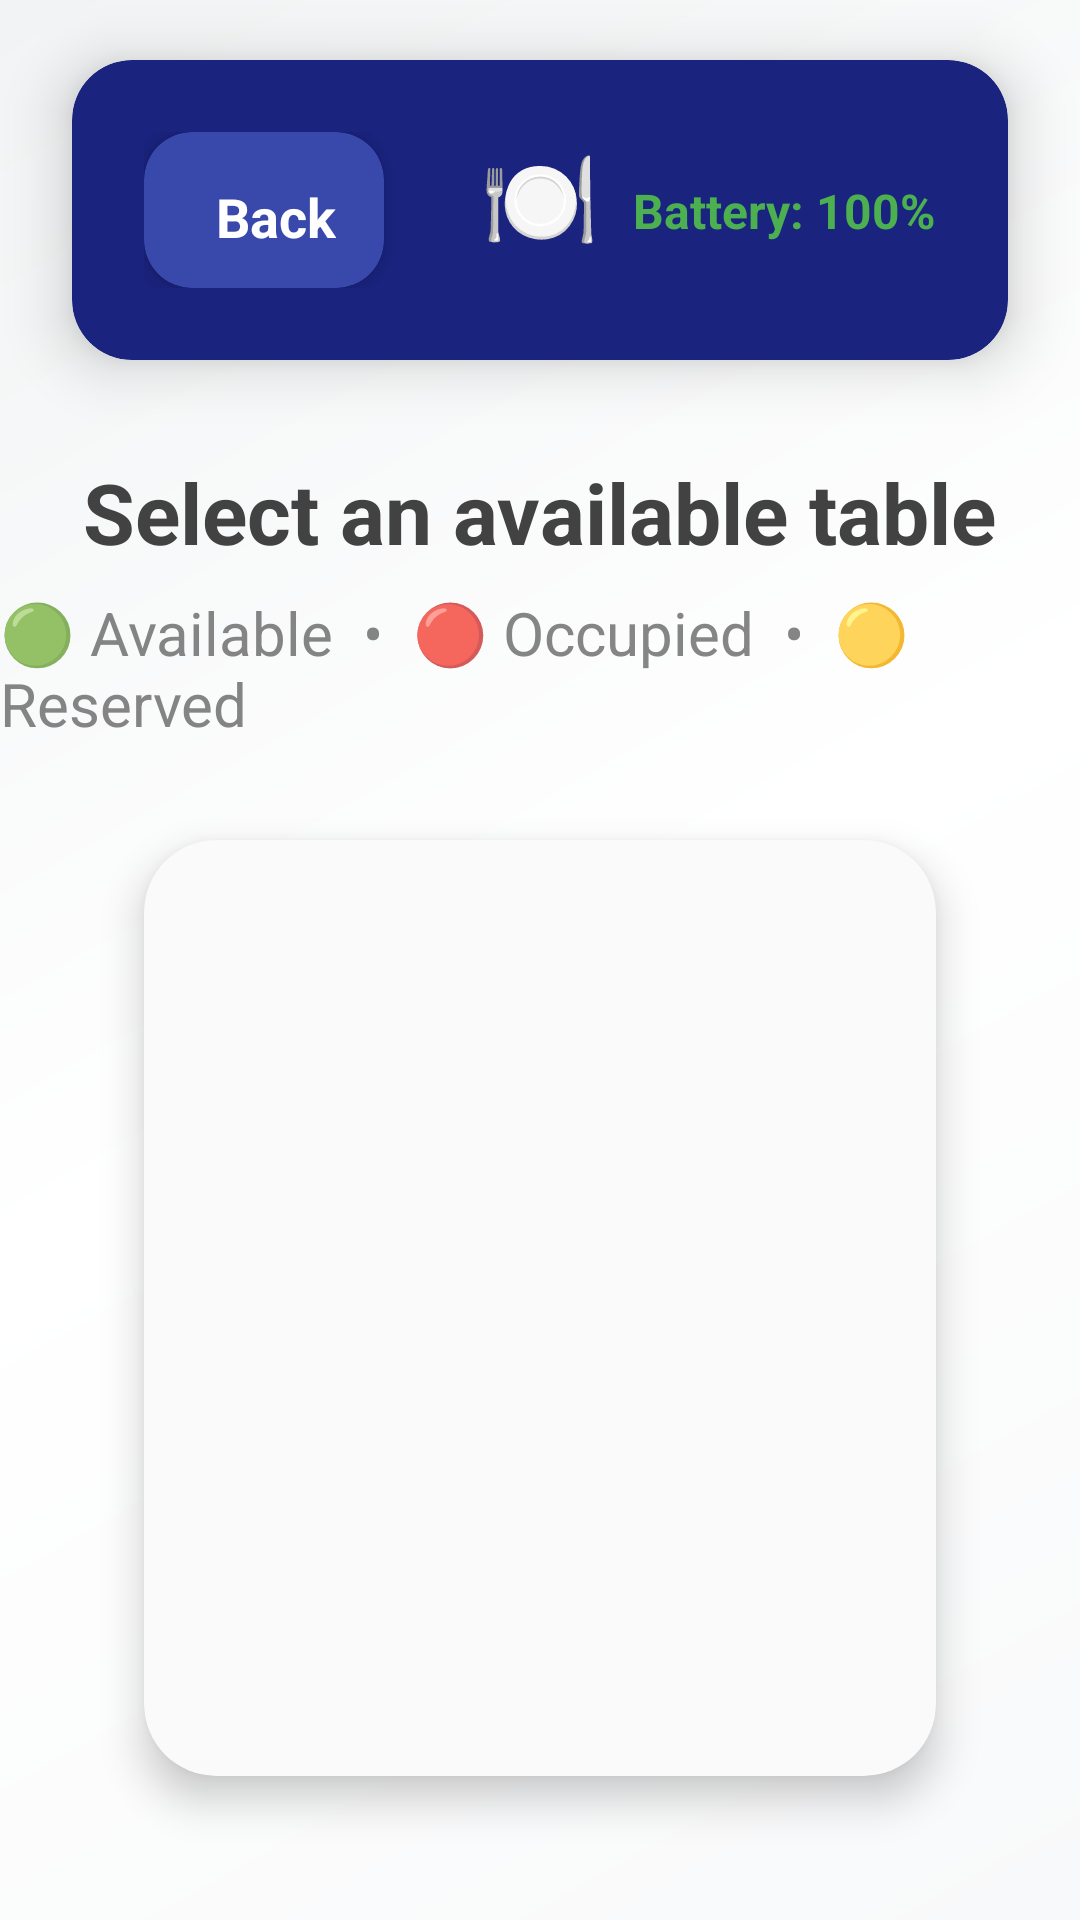

Produce the Android XML layout that renders to this screen, including the resource entries it uses.
<!-- AndroidManifest.xml: activity theme Theme.TemiRestaurantApp.NoActionBar -->
<!-- res/layout/activity_navigation.xml -->
<?xml version="1.0" encoding="utf-8"?>
<androidx.constraintlayout.widget.ConstraintLayout xmlns:android="http://schemas.android.com/apk/res/android"
    xmlns:app="http://schemas.android.com/apk/res-auto"
    xmlns:tools="http://schemas.android.com/tools"
    android:layout_width="match_parent"
    android:layout_height="match_parent"
    android:background="@drawable/gradient_background"
    tools:context=".NavigationActivity">

    
    <androidx.cardview.widget.CardView
        android:id="@+id/header_card"
        android:layout_width="0dp"
        android:layout_height="100dp"
        android:layout_marginStart="24dp"
        android:layout_marginTop="20dp"
        android:layout_marginEnd="24dp"
        app:cardBackgroundColor="#1A237E"
        app:cardCornerRadius="20dp"
        app:cardElevation="12dp"
        app:layout_constraintEnd_toEndOf="parent"
        app:layout_constraintStart_toStartOf="parent"
        app:layout_constraintTop_toTopOf="parent">

        <androidx.constraintlayout.widget.ConstraintLayout
            android:layout_width="match_parent"
            android:layout_height="match_parent"
            android:padding="24dp">

            
            <androidx.cardview.widget.CardView
                android:layout_width="wrap_content"
                android:layout_height="wrap_content"
                app:cardBackgroundColor="#3949AB"
                app:cardCornerRadius="16dp"
                app:cardElevation="4dp"
                app:layout_constraintBottom_toBottomOf="parent"
                app:layout_constraintStart_toStartOf="parent"
                app:layout_constraintTop_toTopOf="parent">

                <LinearLayout
                    android:id="@+id/btn_back"
                    android:layout_width="wrap_content"
                    android:layout_height="wrap_content"
                    android:background="?android:attr/selectableItemBackground"
                    android:gravity="center_vertical"
                    android:orientation="horizontal"
                    android:padding="16dp">

                    <TextView
                        android:layout_width="wrap_content"
                        android:layout_height="wrap_content"
                        android:layout_marginStart="8dp"
                        android:text="Back"
                        android:textColor="@android:color/white"
                        android:textSize="18sp"
                        android:textStyle="bold" />

                </LinearLayout>

            </androidx.cardview.widget.CardView>

            
            <LinearLayout
                android:layout_width="wrap_content"
                android:layout_height="wrap_content"
                android:gravity="center"
                android:orientation="vertical"
                app:layout_constraintBottom_toBottomOf="parent"
                app:layout_constraintEnd_toEndOf="parent"
                app:layout_constraintStart_toStartOf="parent"
                app:layout_constraintTop_toTopOf="parent">

                <TextView
                    android:layout_width="wrap_content"
                    android:layout_height="wrap_content"
                    android:text="🍽️"
                    android:textSize="32sp" />

                <TextView
                    android:id="@+id/tv_title"
                    android:layout_width="wrap_content"
                    android:layout_height="wrap_content"
                    android:layout_marginTop="4dp"
                    android:fontFamily="sans-serif-medium"
                    android:text="Dine-in • Select Your Table"
                    android:textColor="@android:color/white"
                    android:textSize="28sp"
                    android:textStyle="bold" />

            </LinearLayout>

            
            <LinearLayout
                android:layout_width="wrap_content"
                android:layout_height="wrap_content"
                android:gravity="center_vertical"
                android:orientation="horizontal"
                app:layout_constraintBottom_toBottomOf="parent"
                app:layout_constraintEnd_toEndOf="parent"
                app:layout_constraintTop_toTopOf="parent">

                <TextView
                    android:id="@+id/tv_battery"
                    android:layout_width="wrap_content"
                    android:layout_height="wrap_content"
                    android:layout_marginStart="8dp"
                    android:text="Battery: 100%"
                    android:textColor="#4CAF50"
                    android:textSize="16sp"
                    android:textStyle="bold" />

            </LinearLayout>

        </androidx.constraintlayout.widget.ConstraintLayout>

    </androidx.cardview.widget.CardView>

    
    <LinearLayout
        android:id="@+id/status_section"
        android:layout_width="0dp"
        android:layout_height="wrap_content"
        android:layout_marginTop="32dp"
        android:gravity="center"
        android:orientation="vertical"
        app:layout_constraintEnd_toEndOf="parent"
        app:layout_constraintStart_toStartOf="parent"
        app:layout_constraintTop_toBottomOf="@id/header_card">

        <TextView
            android:id="@+id/tv_status"
            android:layout_width="wrap_content"
            android:layout_height="wrap_content"
            android:fontFamily="sans-serif"
            android:text="Select an available table"
            android:textColor="#424242"
            android:textSize="28sp"
            android:textStyle="bold" />

        <TextView
            android:layout_width="wrap_content"
            android:layout_height="wrap_content"
            android:layout_marginTop="8dp"
            android:alpha="0.8"
            android:text="🟢 Available  •  🔴 Occupied  •  🟡 Reserved"
            android:textColor="#666666"
            android:textSize="20sp" />

    </LinearLayout>

    
    <androidx.cardview.widget.CardView
        android:layout_width="0dp"
        android:layout_height="0dp"
        android:layout_marginStart="48dp"
        android:layout_marginTop="32dp"
        android:layout_marginEnd="48dp"
        android:layout_marginBottom="48dp"
        app:cardBackgroundColor="#FAFAFA"
        app:cardCornerRadius="24dp"
        app:cardElevation="8dp"
        app:layout_constraintBottom_toBottomOf="parent"
        app:layout_constraintEnd_toEndOf="parent"
        app:layout_constraintStart_toStartOf="parent"
        app:layout_constraintTop_toBottomOf="@id/status_section">

        
        <androidx.recyclerview.widget.RecyclerView
            android:id="@+id/rv_tables"
            android:layout_width="match_parent"
            android:layout_height="match_parent"
            android:clipToPadding="false"
            android:padding="32dp"
            app:layoutManager="androidx.recyclerview.widget.GridLayoutManager"
            app:spanCount="6"
            tools:listitem="@layout/item_table_enhanced" />

    </androidx.cardview.widget.CardView>

</androidx.constraintlayout.widget.ConstraintLayout>
<!-- res/layout/item_table_enhanced.xml (included above) -->
<?xml version="1.0" encoding="utf-8"?>
<androidx.cardview.widget.CardView
    xmlns:android="http://schemas.android.com/apk/res/android"
    xmlns:app="http://schemas.android.com/apk/res-auto"
    xmlns:tools="http://schemas.android.com/tools"
    android:layout_width="match_parent"
    android:layout_height="140dp"
    android:layout_margin="12dp"
    app:cardCornerRadius="20dp"
    app:cardElevation="8dp"
    android:clickable="true"
    android:focusable="true"
    android:foreground="?android:attr/selectableItemBackground"
    app:cardBackgroundColor="#4CAF50"
    tools:cardBackgroundColor="#4CAF50">

    <LinearLayout
        android:layout_width="match_parent"
        android:layout_height="match_parent"
        android:orientation="vertical"
        android:gravity="center"
        android:padding="16dp">

        
        <androidx.cardview.widget.CardView
            android:layout_width="60dp"
            android:layout_height="60dp"
            app:cardCornerRadius="30dp"
            app:cardBackgroundColor="#FFFFFF"
            app:cardElevation="4dp">

            <TextView
                android:layout_width="match_parent"
                android:layout_height="match_parent"
                android:text="🍽️"
                android:textSize="28sp"
                android:gravity="center" />

        </androidx.cardview.widget.CardView>

        
        <TextView
            android:id="@+id/tvTableName"
            android:layout_width="wrap_content"
            android:layout_height="wrap_content"
            android:layout_marginTop="12dp"
            android:text="Table 1"
            android:textSize="20sp"
            android:textStyle="bold"
            android:textColor="@android:color/white"
            android:gravity="center"
            android:fontFamily="sans-serif-medium" />

        
        <LinearLayout
            android:layout_width="wrap_content"
            android:layout_height="wrap_content"
            android:layout_marginTop="8dp"
            android:gravity="center_vertical"
            android:orientation="horizontal">

            <View
                android:id="@+id/status_indicator"
                android:layout_width="8dp"
                android:layout_height="8dp"
                android:background="@drawable/circle_indicator"
                android:backgroundTint="@android:color/white" />

            <TextView
                android:id="@+id/tvTableStatus"
                android:layout_width="wrap_content"
                android:layout_height="wrap_content"
                android:layout_marginStart="6dp"
                android:text="Available"
                android:textSize="14sp"
                android:textColor="@android:color/white"
                android:alpha="0.9"
                android:fontFamily="sans-serif" />

        </LinearLayout>

    </LinearLayout>

    
    <View
        android:layout_width="match_parent"
        android:layout_height="match_parent"
        android:background="?android:attr/selectableItemBackground"
        android:clickable="false"
        android:focusable="false" />

</androidx.cardview.widget.CardView>
<!-- resources referenced by this layout -->
<resources>
  <!-- drawable gradient_background (drawable) -->
  <?xml version="1.0" encoding="utf-8"?>
  <shape xmlns:android="http://schemas.android.com/apk/res/android">
      <gradient
          android:startColor="#F8F9FA"
          android:centerColor="#FFFFFF"
          android:endColor="#F1F3F4"
          android:angle="135"
          android:type="linear" />
  </shape>
  <style name="Theme.TemiRestaurantApp.NoActionBar">
          <item name="windowActionBar">false</item>
          <item name="windowNoTitle">true</item>
          <item name="android:windowFullscreen">true</item>
      </style>
</resources>
